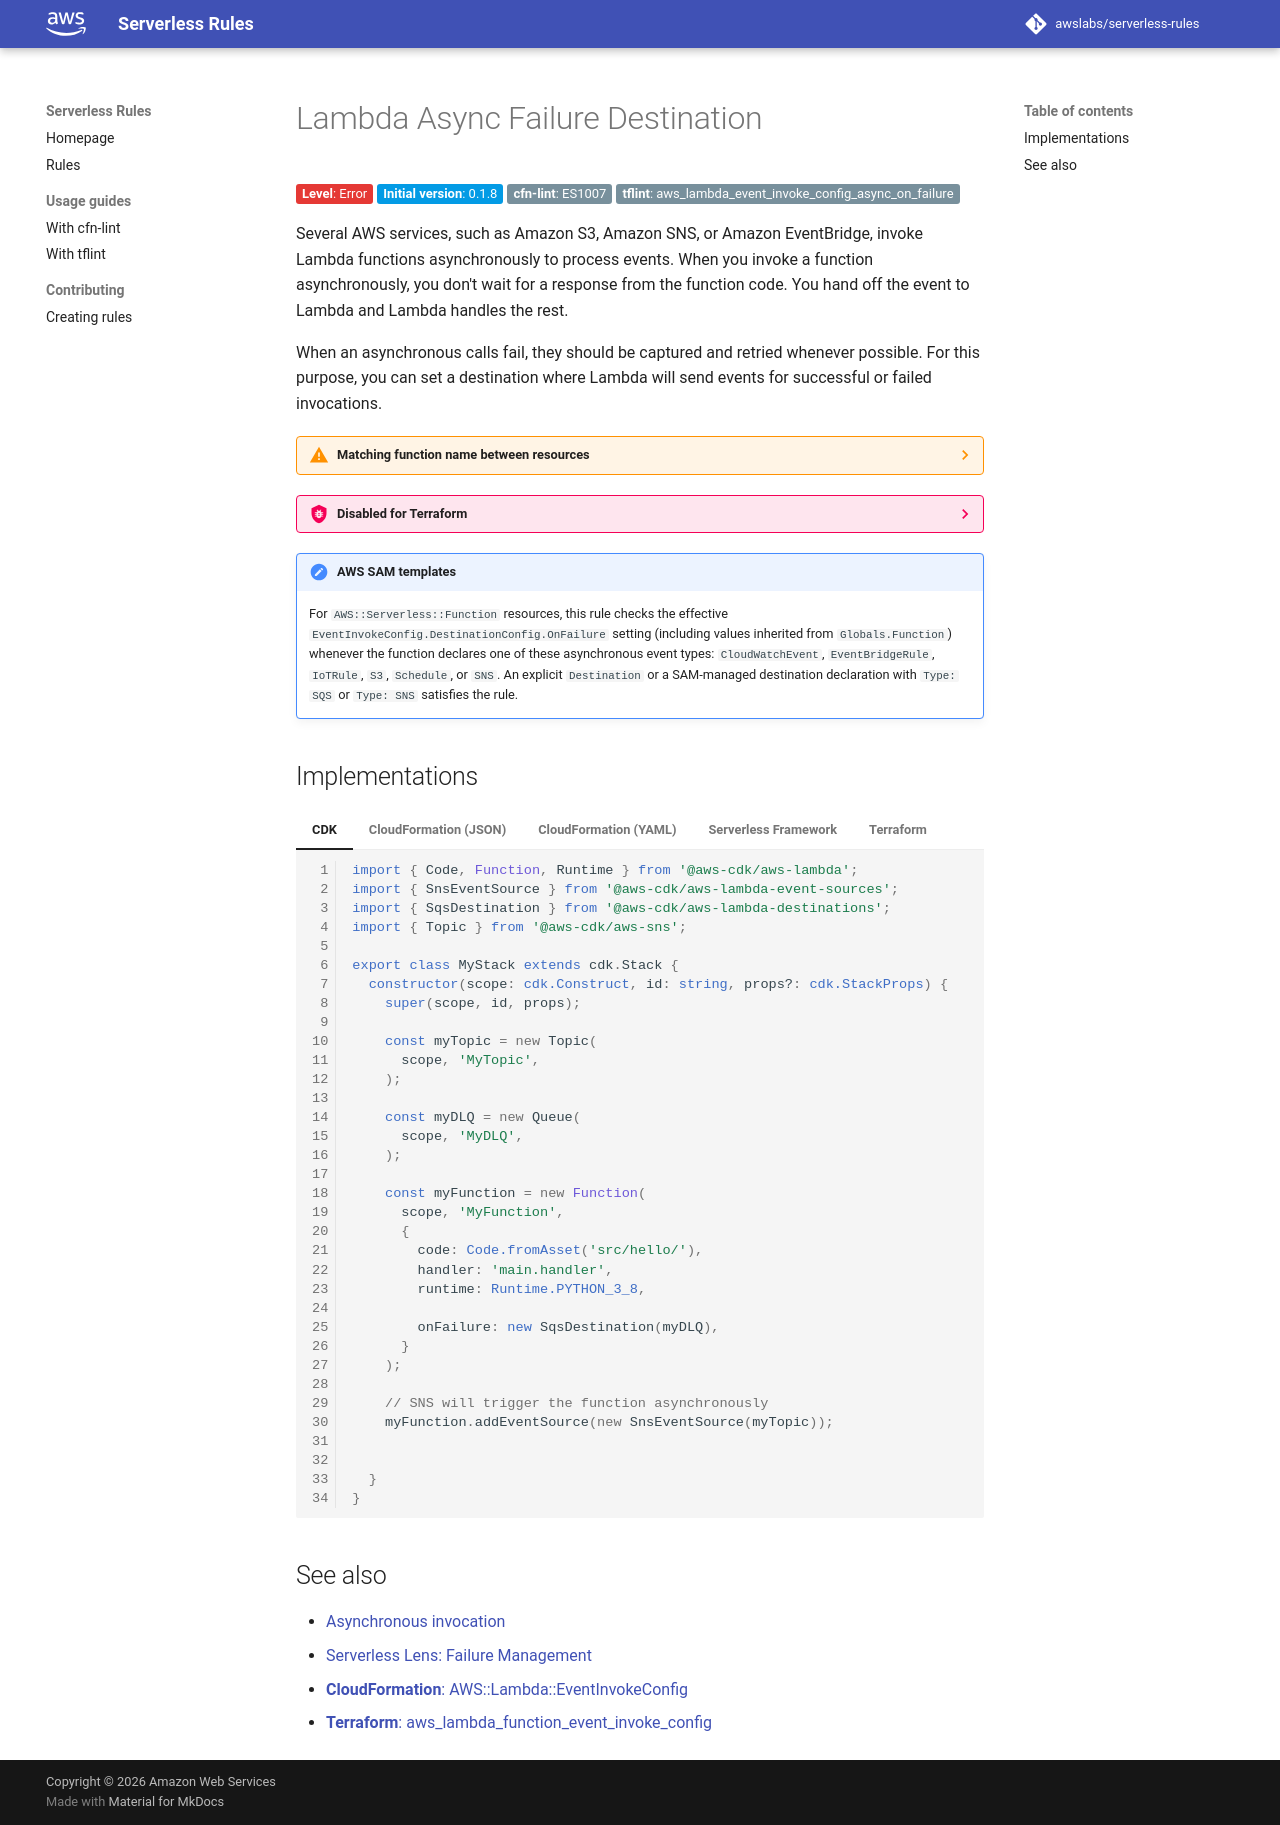

repository: awslabs/serverless-rules · page: rules/lambda/async_failure_destination/index.html · generator: mkdocs

# Lambda Async Failure Destination

__Level__: Error
{: class="badge badge-red" }

__Initial version__: 0.1.8
{: class="badge badge-blue" }

__cfn-lint__: ES1007
{: class="badge" }

__tflint__: aws_lambda_event_invoke_config_async_on_failure
{: class="badge" }

Several AWS services, such as Amazon S3, Amazon SNS, or Amazon EventBridge, invoke Lambda functions asynchronously to process events. When you invoke a function asynchronously, you don't wait for a response from the function code. You hand off the event to Lambda and Lambda handles the rest.

When an asynchronous calls fail, they should be captured and retried whenever possible. For this purpose, you can set a destination where Lambda will send events for successful or failed invocations.

??? warning "Matching function name between resources"

    This rule works by comparing _Lambda Permission_ resources with _Lambda Event Invoke Config_ resources. For this rule to work correctly, you must set the function name on both resources in the exact same way.

    For example, in CloudFormation, if you use the `Fn::Ref` intrinsic function to refer to your Lambda function on both resources, this rule will work normally. If you use `Fn::Ref` on one, and `Fn::Join` on another, this rule will not work.

    Here are some examples of valid implementation in CloudFormation:

    === "With Fn::Ref"

        ```yaml
        Resources:
          Permission:
            Type: AWS::Lambda::Permission
            Properties:
              # Other properties omitted
              FunctionName: !Ref MyFunction

          EventInvokeConfig:
            Type: AWS::Lambda::EventInvokeConfig
            Properties:
              # Other properties omitted
              FunctionName: !Ref MyFunction
        ```

    === "With Fn::Sub"

        ```yaml
        Resources:
          Permission:
            Type: AWS::Lambda::Permission
            Properties:
              # Other properties omitted
              FunctionName: !Sub "arn:${AWS::Partition}:lambda:${AWS::Region}:${AWS::AccountId}:function:${MyFunction}"

          EventInvokeConfig:
            Type: AWS::Lambda::EventInvokeConfig
            Properties:
              # Other properties omitted
              FunctionName: !Sub "arn:${AWS::Partition}:lambda:${AWS::Region}:${AWS::AccountId}:function:${MyFunction}"
        ```

    === "With a static value"

        ```yaml
        Resources:
          Permission:
            Type: AWS::Lambda::Permission
            Properties:
              # Other properties omitted
              FunctionName: my-lambda-function

          EventInvokeConfig:
            Type: AWS::Lambda::EventInvokeConfig
            Properties:
              # Other properties omitted
              FunctionName: my-lambda-function
        ```

    By comparison, this implementation will return an error:

    === "With mixed references"

        ```yaml
        Resources:
          Permission:
            Type: AWS::Lambda::Permission
            Properties:
              # Other properties omitted
              FunctionName: !Ref MyFunction

          EventInvokeConfig:
            Type: AWS::Lambda::EventInvokeConfig
            Properties:
              # Other properties omitted
              FunctionName: my-lambda-function
        ```

??? bug "Disabled for Terraform"

    This rule is disabled for Terraform, as the current linter only support static values in expressions. See [this issue](https://github.com/awslabs/serverless-rules/issues/107) for more information.

!!! note "AWS SAM templates"

    For `AWS::Serverless::Function` resources, this rule checks the effective `EventInvokeConfig.DestinationConfig.OnFailure` setting (including values inherited from `Globals.Function`) whenever the function declares one of these asynchronous event types: `CloudWatchEvent`, `EventBridgeRule`, `IoTRule`, `S3`, `Schedule`, or `SNS`. An explicit `Destination` or a SAM-managed destination declaration with `Type: SQS` or `Type: SNS` satisfies the rule.

## Implementations

=== "CDK"

    ```typescript
    import { Code, Function, Runtime } from '@aws-cdk/aws-lambda';
    import { SnsEventSource } from '@aws-cdk/aws-lambda-event-sources';
    import { SqsDestination } from '@aws-cdk/aws-lambda-destinations';
    import { Topic } from '@aws-cdk/aws-sns';

    export class MyStack extends cdk.Stack {
      constructor(scope: cdk.Construct, id: string, props?: cdk.StackProps) {
        super(scope, id, props);

        const myTopic = new Topic(
          scope, 'MyTopic',
        );

        const myDLQ = new Queue(
          scope, 'MyDLQ',
        );

        const myFunction = new Function(
          scope, 'MyFunction',
          {
            code: Code.fromAsset('src/hello/'),
            handler: 'main.handler',
            runtime: Runtime.PYTHON_3_8,

            onFailure: new SqsDestination(myDLQ),
          }
        );

        // SNS will trigger the function asynchronously
        myFunction.addEventSource(new SnsEventSource(myTopic));


      }
    }
    ```

=== "CloudFormation (JSON)"

    ```json
    {
      "Resources": {
        "SNSFunction": {
          "Type": "AWS::Serverless::Function",
          "Properties": {
            "CodeUri": ".",
            // SNS will trigger the function asynchronously
            "Events": {
              "SNS": {
                "Type": "SNS",
                "Properties": {
                  "Topic": "my-sns-topic"
                }
              }
            },
            // Configure a failure destination for the function
            "EventInvokeConfig": {
              "DestinationConfig": {
                "OnFailure": {
                  "Type": "SQS",
                  "Destination": "arn:aws:sqs:us-east-1:111122223333:my-dlq"
                }
              }
            }
          }
        }
      }
    }
    ```

=== "CloudFormation (YAML)"

    ```yaml
    SNSFunction:
      Type: AWS::Serverless::Function
      Properties:
        CodeUri: .
        # SNS will trigger the function asynchronously
        Events:
          SNS:
            Type: SNS
            Properties:
              Topic: my-sns-topic
        # Configure a failure destination for the function
        EventInvokeConfig:
          DestinationConfig:
            OnFailure:
              Type: SQS
              Destination: arn:aws:sqs:us-east-1:111122223333:my-dlq
    ```

=== "Serverless Framework"

    ```yaml
    functions:
      hello:
        handler: main.handler
        # SNS will trigger the function asynchronously
        events:
          - sns:
              topicName: my-sns-topic
        # Configure a failure destination for the function
        destinations:
          onFailure: arn:aws:sqs:us-east-1:111122223333:my-dlq
    ```

=== "Terraform"

    ```tf
    resource "aws_lambda_function" "this" {
      function_name = "my-function"
      runtime       = "python3.8"
      handler       = "main.handler"
      filename      = "function.zip"
    }

    resource "aws_lambda_permission" "this" {
      action        = "lambda:InvokeFunction"
      function_name = aws_lambda_function.this.function_name
      # Grants the permission to SNS to invoke this function
      # SNS will trigger the function asynchronously
      principal     = "sns.amazonaws.com"
    }

    resource "aws_lambda_function_event_invoke_config" "example" {
      function_name = aws_lambda_alias.example.function_name

      # Configure a failure destination for the function
      destination_config {
        on_failure {
          destination = "arn:aws:sqs:us-east-1:111122223333:my-dlq"
        }
      }
    }
    ```

## See also

* [Asynchronous invocation](https://docs.aws.amazon.com/lambda/latest/dg/invocation-async.html)
* [Serverless Lens: Failure Management](https://docs.aws.amazon.com/wellarchitected/latest/serverless-applications-lens/failure-management.html)
* [__CloudFormation__: AWS::Lambda::EventInvokeConfig](https://docs.aws.amazon.com/AWSCloudFormation/latest/UserGuide/aws-resource-lambda-eventinvokeconfig.html)
* [__Terraform__: aws_lambda_function_event_invoke_config](https://registry.terraform.io/providers/hashicorp/aws/latest/docs/resources/lambda_function_event_invoke_config)
